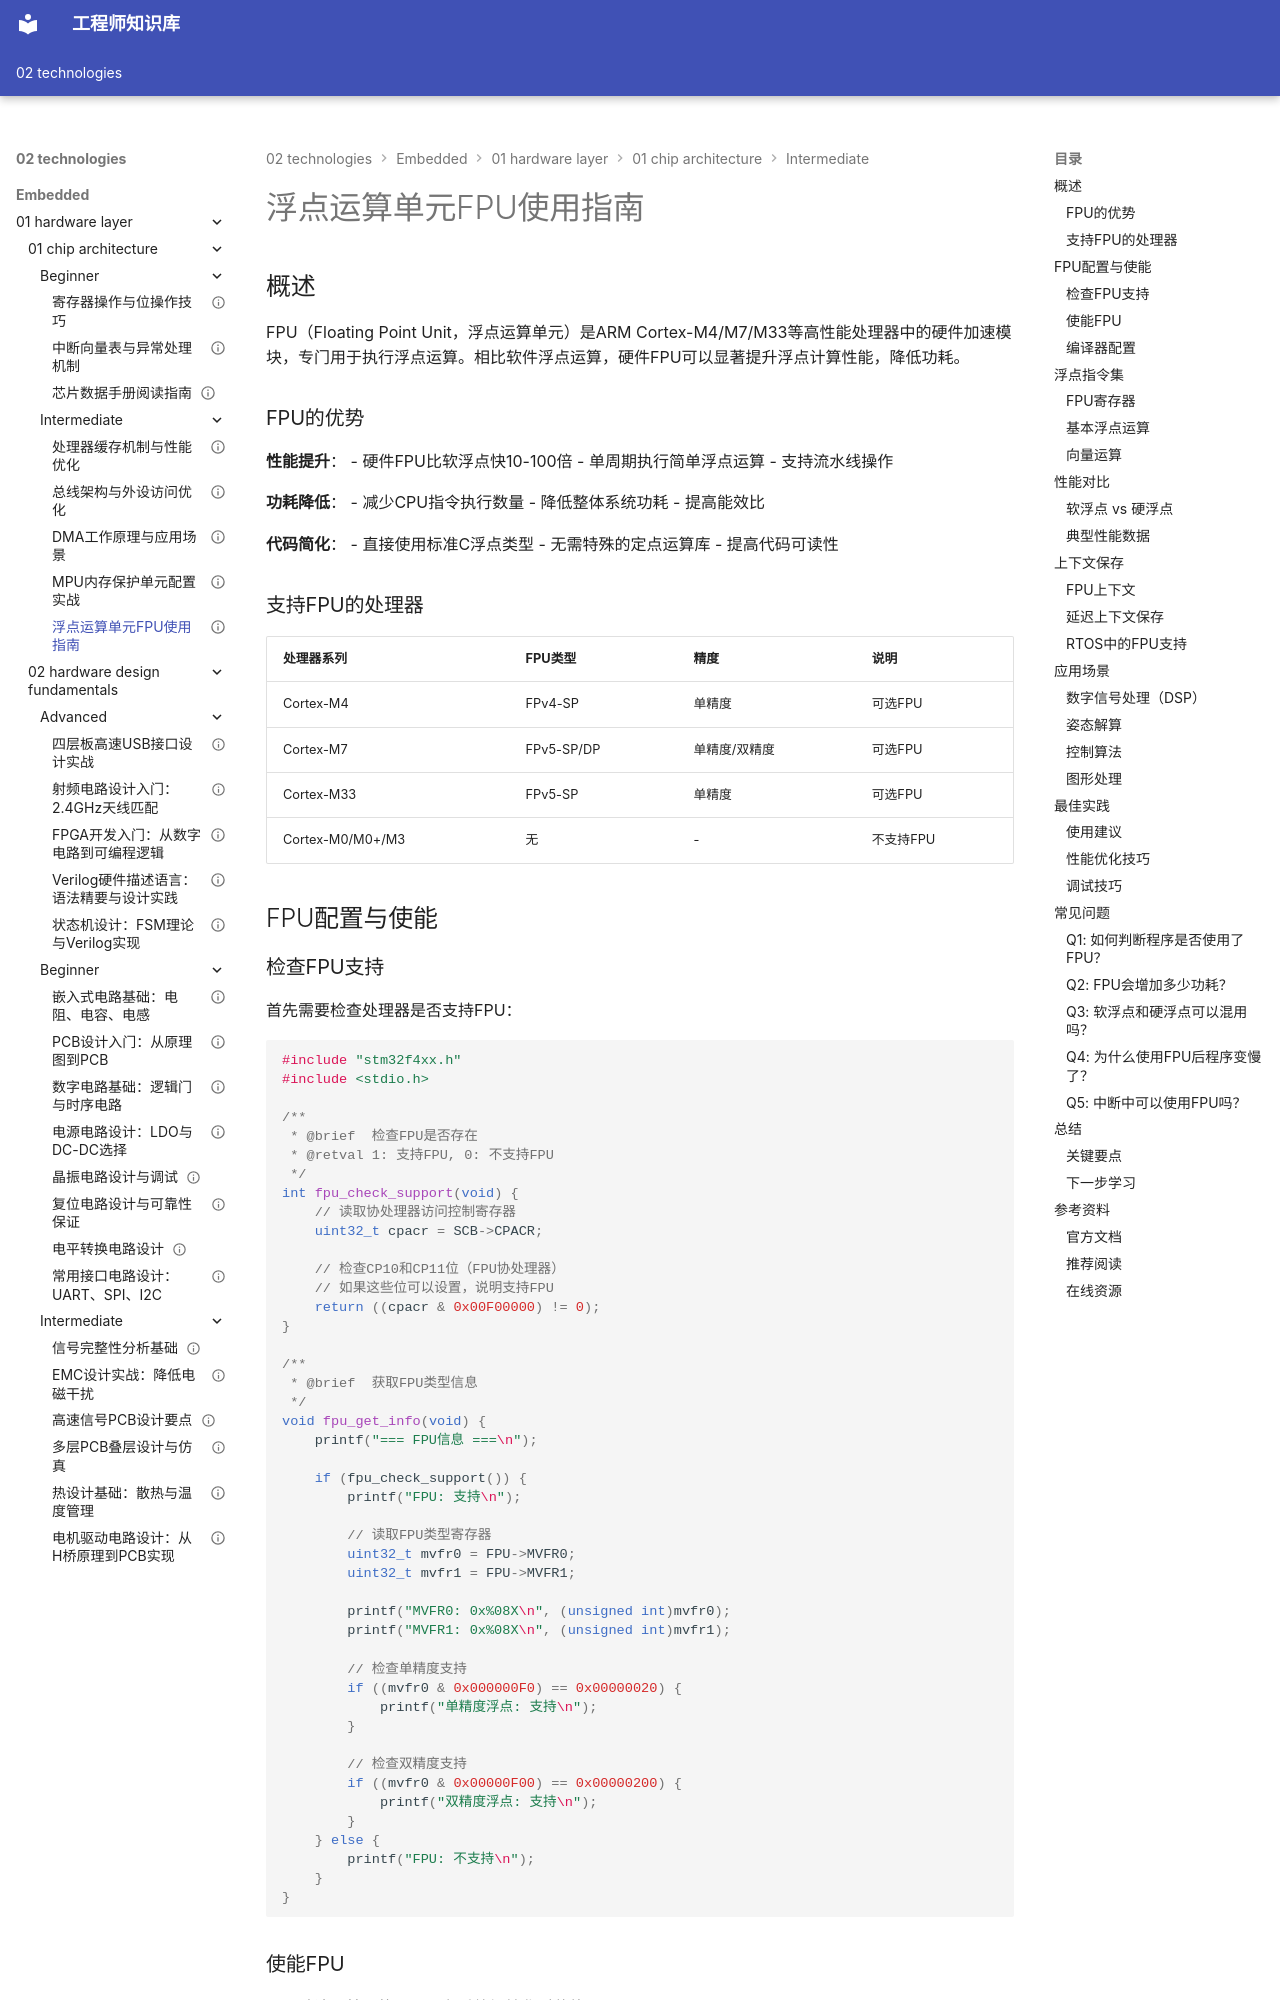

repository: Vuiora/knowledge-os · page: 02-technologies/embedded/01-hardware-layer/01-chip-architecture/intermediate/05-fpu-usage/index.html · generator: mkdocs

---
# 基础信息
title: "浮点运算单元FPU使用指南"
description: "深入讲解ARM Cortex-M处理器的FPU（Floating Point Unit）浮点运算单元，掌握FPU配置与使能、浮点指令集、性能对比、上下文保存和应用场景，提升嵌入式系统的数学计算能力"
slug: "fpu-usage-guide"

# 分类信息
domain: "01-hardware-layer"
module: "01-chip-architecture"
content_type: "article"
skill_level: "intermediate"

# 标签和关联
tags:
  - FPU
  - 浮点运算
  - 数学计算
  - ARM Cortex-M
  - 性能优化
prerequisites:
  - "01-arm-cortex-m-intro"
  - "06-processor-modes"
related_contents: []

# 学习信息
estimated_time: 40
difficulty_score: 3

# 作者和版本
author: "嵌入式知识平台内容团队"
author_id: ""
created_at: "2026-03-07"
updated_at: "2026-03-07"
version: "1.0.0"

# 语言和本地化
language: "zh-CN"
translations: []

# 状态和可见性
status: "draft"
is_featured: false
is_premium: false

# SEO和元数据
keywords:
  - FPU配置
  - 浮点运算单元
  - 硬件浮点
  - 软浮点
  - 数学计算优化
cover_image: ""
---

# 浮点运算单元FPU使用指南

## 概述

FPU（Floating Point Unit，浮点运算单元）是ARM Cortex-M4/M7/M33等高性能处理器中的硬件加速模块，专门用于执行浮点运算。相比软件浮点运算，硬件FPU可以显著提升浮点计算性能，降低功耗。

### FPU的优势

**性能提升**：
- 硬件FPU比软浮点快10-100倍
- 单周期执行简单浮点运算
- 支持流水线操作

**功耗降低**：
- 减少CPU指令执行数量
- 降低整体系统功耗
- 提高能效比

**代码简化**：
- 直接使用标准C浮点类型
- 无需特殊的定点运算库
- 提高代码可读性

### 支持FPU的处理器

| 处理器系列 | FPU类型 | 精度 | 说明 |
|-----------|---------|------|------|
| Cortex-M4 | FPv4-SP | 单精度 | 可选FPU |
| Cortex-M7 | FPv5-SP/DP | 单精度/双精度 | 可选FPU |
| Cortex-M33 | FPv5-SP | 单精度 | 可选FPU |
| Cortex-M0/M0+/M3 | 无 | - | 不支持FPU |


## FPU配置与使能
